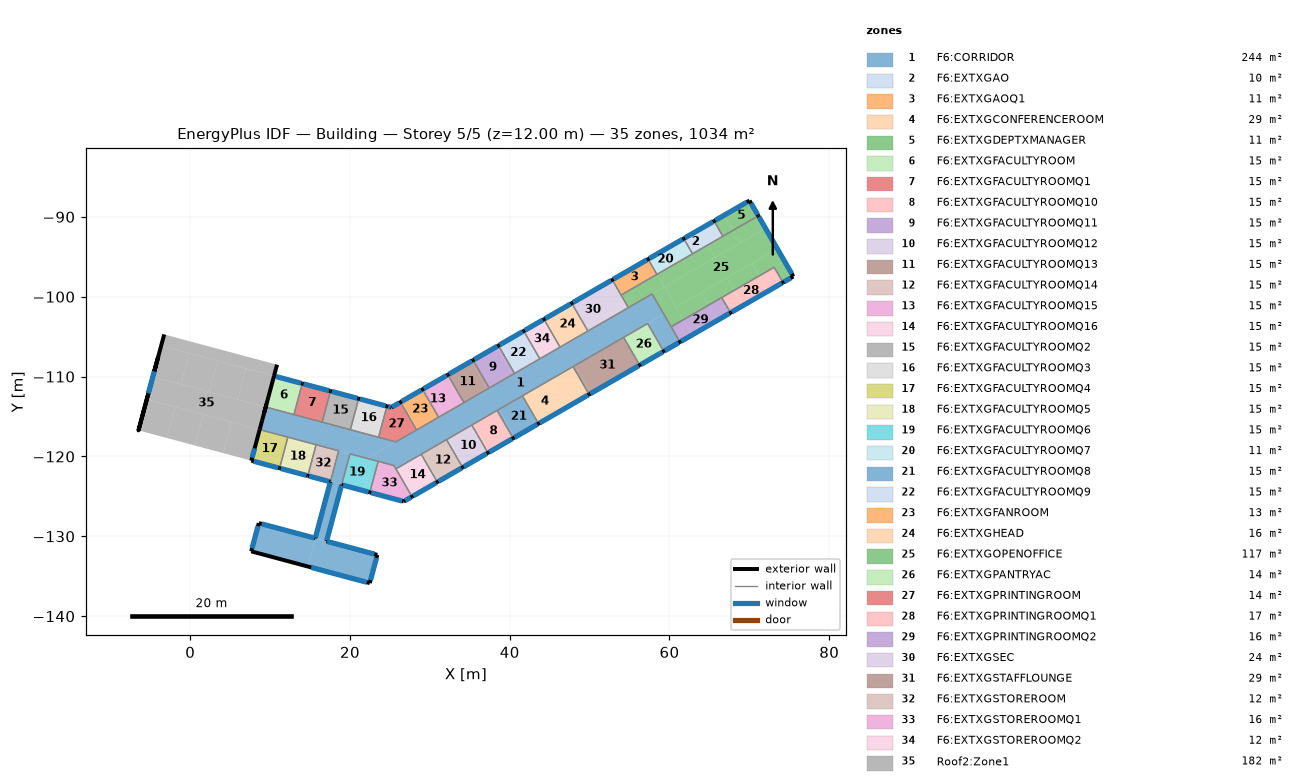
=== STOREY PLAN SPEC (per zone: floor XY polygon, exterior-wall plan segments, windows/doors) ===
zone 1: F6:CORRIDOR  (243.6 m²)
  floor: (14.70, -133.77) (7.64, -131.88) (8.58, -128.35) (15.65, -130.24)
  floor: (26.16, -121.32) (25.98, -121.42) (25.88, -121.24)
  floor: (17.06, -130.62) (15.65, -130.24) (18.58, -119.29) (20.00, -119.67)
  floor: (22.48, -135.85) (14.70, -133.77) (15.65, -130.24) (23.42, -132.32)
  floor: (25.74, -118.18) (22.16, -120.25) (8.69, -116.64) (9.45, -113.81)
  floor: (61.31, -105.67) (59.28, -106.84) (57.26, -103.36) (59.30, -102.19)
  floor: (59.30, -102.19) (26.16, -121.32) (22.16, -120.25) (57.83, -99.65)
  floor: (25.98, -121.42) (25.75, -121.55) (25.52, -121.15) (25.88, -121.24)
  exterior wall: (9.00, -115.50) – (8.69, -116.64)  [1.2 m]
  exterior wall: (17.54, -123.17) – (15.65, -130.24)  [7.3 m]
    window: (17.52, -123.27) – (15.67, -130.15)  [16.2 m²]
  exterior wall: (15.65, -130.24) – (8.58, -128.35)  [7.3 m]
    window: (15.56, -130.21) – (8.96, -128.45)  [15.5 m²]
  exterior wall: (8.58, -128.35) – (7.64, -131.88)  [3.7 m]
    window: (8.48, -128.72) – (7.74, -131.50)  [6.7 m²]
  exterior wall: (7.64, -131.88) – (22.48, -135.85)  [15.4 m]
    window: (15.14, -133.89) – (22.10, -135.75)  [16.4 m²]
  exterior wall: (22.48, -135.85) – (23.42, -132.32)  [3.7 m]
    window: (22.58, -135.48) – (23.32, -132.70)  [6.7 m²]
  exterior wall: (23.42, -132.32) – (17.06, -130.62)  [6.6 m]
    window: (23.05, -132.22) – (17.15, -130.64)  [13.9 m²]
  exterior wall: (17.06, -130.62) – (18.96, -123.55)  [7.3 m]
    window: (17.09, -130.53) – (18.93, -123.64)  [16.2 m²]
  exterior wall: (59.28, -106.84) – (61.31, -105.67)  [2.3 m]
    window: (59.42, -106.76) – (61.16, -105.75)  [4.7 m²]
  interior walls: 35
zone 2: F6:EXTXGAO  (9.7 m²)
  floor: (66.69, -92.43) (64.79, -93.53) (63.69, -91.63) (65.59, -90.53)
  floor: (64.79, -93.53) (62.89, -94.63) (61.79, -92.72) (63.69, -91.63)
  exterior wall: (65.59, -90.53) – (61.79, -92.72)  [4.4 m]
    window: (65.44, -90.61) – (61.93, -92.64)  [9.3 m²]
  interior walls: 3
zone 3: F6:EXTXGAOQ1  (11.4 m²)
  floor: (58.42, -97.21) (53.94, -99.79) (52.84, -97.89) (57.32, -95.30)
  exterior wall: (57.32, -95.30) – (52.84, -97.89)  [5.2 m]
    window: (57.18, -95.38) – (52.99, -97.80)  [11.1 m²]
  interior walls: 3
zone 4: F6:EXTXGCONFERENCEROOM  (29.4 m²)
  floor: (47.00, -113.93) (43.83, -115.76) (41.82, -112.27) (44.99, -110.45)
  floor: (49.94, -112.23) (47.00, -113.93) (44.99, -110.45) (47.93, -108.75)
  floor: (43.83, -115.76) (43.60, -115.89) (41.59, -112.41) (41.82, -112.27)
  exterior wall: (43.60, -115.89) – (49.94, -112.23)  [7.3 m]
    window: (43.75, -115.81) – (49.79, -112.32)  [15.9 m²]
  interior walls: 3
zone 5: F6:EXTXGDEPTXMANAGER  (11.3 m²)
  floor: (71.12, -89.87) (67.95, -91.70) (66.85, -89.80) (70.02, -87.97)
  floor: (67.95, -91.70) (66.69, -92.43) (65.59, -90.53) (66.85, -89.80)
  exterior wall: (71.12, -89.87) – (70.02, -87.97)  [2.2 m]
    window: (71.04, -89.73) – (70.22, -88.30)  [3.9 m²]
  exterior wall: (70.02, -87.97) – (65.59, -90.53)  [5.1 m]
    window: (69.69, -88.16) – (65.73, -90.44)  [10.5 m²]
  interior walls: 2
zone 6: F6:EXTXGFACULTYROOM  (14.7 m²)
  floor: (12.98, -114.76) (9.46, -113.81) (10.50, -109.93) (14.02, -110.87)
  exterior wall: (14.02, -110.87) – (10.49, -109.93)  [3.7 m]
    window: (13.86, -110.83) – (10.72, -109.99)  [7.5 m²]
  exterior wall: (10.49, -109.93) – (9.52, -113.53)  [3.7 m]
  interior walls: 3
zone 7: F6:EXTXGFACULTYROOMQ1  (14.7 m²)
  floor: (16.52, -115.70) (12.99, -114.76) (14.03, -110.87) (17.56, -111.82)
  exterior wall: (17.56, -111.82) – (14.02, -110.87)  [3.7 m]
    window: (17.39, -111.77) – (14.19, -110.92)  [7.7 m²]
  interior walls: 3
zone 8: F6:EXTXGFACULTYROOMQ10  (14.7 m²)
  floor: (40.43, -117.72) (37.50, -119.42) (35.49, -115.93) (38.42, -114.24)
  floor: (37.50, -119.42) (37.27, -119.55) (35.26, -116.07) (35.49, -115.93)
  exterior wall: (37.27, -119.55) – (40.43, -117.72)  [3.7 m]
    window: (37.41, -119.46) – (40.29, -117.81)  [7.7 m²]
  interior walls: 3
zone 9: F6:EXTXGFACULTYROOMQ11  (14.7 m²)
  floor: (40.36, -109.74) (37.43, -111.43) (35.42, -107.95) (38.35, -106.26)
  floor: (40.60, -109.60) (40.36, -109.74) (38.35, -106.26) (38.59, -106.12)
  exterior wall: (38.59, -106.12) – (35.42, -107.95)  [3.7 m]
    window: (38.44, -106.20) – (35.57, -107.86)  [7.7 m²]
  interior walls: 3
zone 10: F6:EXTXGFACULTYROOMQ12  (14.7 m²)
  floor: (37.27, -119.55) (34.33, -121.25) (32.32, -117.76) (35.26, -116.07)
  floor: (34.33, -121.25) (34.10, -121.38) (32.09, -117.89) (32.32, -117.76)
  exterior wall: (34.10, -121.38) – (37.27, -119.55)  [3.7 m]
    window: (34.25, -121.29) – (37.12, -119.63)  [7.7 m²]
  interior walls: 3
zone 11: F6:EXTXGFACULTYROOMQ13  (14.7 m²)
  floor: (37.19, -111.57) (34.26, -113.26) (32.25, -109.78) (35.18, -108.09)
  floor: (37.43, -111.43) (37.19, -111.57) (35.18, -108.09) (35.42, -107.95)
  exterior wall: (35.42, -107.95) – (32.25, -109.78)  [3.7 m]
    window: (35.27, -108.03) – (32.40, -109.69)  [7.7 m²]
  interior walls: 3
zone 12: F6:EXTXGFACULTYROOMQ14  (14.7 m²)
  floor: (34.10, -121.38) (31.16, -123.07) (29.15, -119.59) (32.09, -117.89)
  floor: (31.16, -123.07) (30.93, -123.21) (28.92, -119.72) (29.15, -119.59)
  exterior wall: (30.93, -123.21) – (34.10, -121.38)  [3.7 m]
    window: (31.08, -123.12) – (33.95, -121.46)  [7.7 m²]
  interior walls: 3
zone 13: F6:EXTXGFACULTYROOMQ15  (14.7 m²)
  floor: (34.26, -113.26) (32.91, -114.04) (30.90, -110.55) (32.25, -109.78)
  floor: (32.91, -114.04) (31.10, -115.09) (29.08, -111.60) (30.90, -110.55)
  exterior wall: (32.25, -109.78) – (29.08, -111.60)  [3.7 m]
    window: (32.10, -109.86) – (29.23, -111.52)  [7.7 m²]
  interior walls: 3
zone 14: F6:EXTXGFACULTYROOMQ16  (14.7 m²)
  floor: (28.00, -124.90) (27.76, -125.04) (25.75, -121.55) (25.98, -121.42)
  floor: (30.93, -123.21) (28.00, -124.90) (25.98, -121.42) (28.92, -119.72)
  exterior wall: (27.76, -125.04) – (30.93, -123.21)  [3.7 m]
    window: (27.91, -124.95) – (30.79, -123.29)  [7.7 m²]
  interior walls: 3
zone 15: F6:EXTXGFACULTYROOMQ2  (14.7 m²)
  floor: (20.05, -116.65) (16.52, -115.71) (17.56, -111.82) (21.09, -112.76)
  exterior wall: (21.09, -112.76) – (17.56, -111.82)  [3.7 m]
    window: (20.93, -112.72) – (17.72, -111.86)  [7.7 m²]
  interior walls: 3
zone 16: F6:EXTXGFACULTYROOMQ3  (14.7 m²)
  floor: (23.58, -117.60) (20.05, -116.65) (21.10, -112.77) (24.62, -113.71)
  exterior wall: (24.62, -113.71) – (21.09, -112.76)  [3.7 m]
    window: (24.46, -113.67) – (21.25, -112.81)  [7.7 m²]
  interior walls: 3
zone 17: F6:EXTXGFACULTYROOMQ4  (14.7 m²)
  floor: (11.18, -121.47) (7.65, -120.52) (8.69, -116.64) (12.23, -117.58)
  exterior wall: (8.69, -116.64) – (7.65, -120.52)  [4.0 m]
    window: (8.06, -118.99) – (7.75, -120.15)  [1.7 m²]
  exterior wall: (7.65, -120.52) – (11.18, -121.47)  [3.7 m]
    window: (7.94, -120.60) – (11.02, -121.43)  [7.4 m²]
  interior walls: 3
zone 18: F6:EXTXGFACULTYROOMQ5  (14.7 m²)
  floor: (14.72, -122.42) (11.18, -121.47) (12.23, -117.58) (15.76, -118.53)
  exterior wall: (11.18, -121.47) – (14.72, -122.42)  [3.7 m]
    window: (11.35, -121.51) – (14.55, -122.37)  [7.7 m²]
  interior walls: 3
zone 19: F6:EXTXGFACULTYROOMQ6  (14.7 m²)
  floor: (21.79, -124.31) (18.96, -123.55) (20.00, -119.67) (22.83, -120.43)
  floor: (22.49, -124.50) (21.79, -124.31) (22.83, -120.43) (23.53, -120.61)
  exterior wall: (18.96, -123.55) – (22.49, -124.50)  [3.7 m]
    window: (19.12, -123.60) – (22.32, -124.45)  [7.7 m²]
  interior walls: 3
zone 20: F6:EXTXGFACULTYROOMQ7  (11.3 m²)
  floor: (62.89, -94.63) (61.62, -95.36) (60.52, -93.46) (61.79, -92.72)
  floor: (61.62, -95.36) (58.45, -97.19) (57.35, -95.28) (60.52, -93.46)
  floor: (58.45, -97.19) (58.42, -97.21) (57.32, -95.30) (57.35, -95.28)
  exterior wall: (61.79, -92.72) – (57.32, -95.30)  [5.2 m]
    window: (61.64, -92.81) – (57.47, -95.21)  [11.0 m²]
  interior walls: 3
zone 21: F6:EXTXGFACULTYROOMQ8  (14.7 m²)
  floor: (43.60, -115.89) (40.67, -117.59) (38.65, -114.10) (41.59, -112.41)
  floor: (40.67, -117.59) (40.43, -117.72) (38.42, -114.24) (38.65, -114.10)
  exterior wall: (40.43, -117.72) – (43.60, -115.89)  [3.7 m]
    window: (40.58, -117.64) – (43.46, -115.98)  [7.7 m²]
  interior walls: 3
zone 22: F6:EXTXGFACULTYROOMQ9  (14.7 m²)
  floor: (43.53, -107.91) (40.60, -109.60) (38.59, -106.12) (41.51, -104.43)
  floor: (43.77, -107.77) (43.53, -107.91) (41.51, -104.43) (41.75, -104.29)
  exterior wall: (41.75, -104.29) – (38.59, -106.12)  [3.7 m]
    window: (41.61, -104.37) – (38.73, -106.03)  [7.7 m²]
  interior walls: 3
zone 23: F6:EXTXGFANROOM  (12.8 m²)
  floor: (31.10, -115.09) (28.48, -116.60) (26.47, -113.11) (29.08, -111.60)
  floor: (28.48, -116.60) (28.34, -116.68) (26.32, -113.20) (26.47, -113.11)
  exterior wall: (29.08, -111.60) – (26.32, -113.20)  [3.2 m]
    window: (28.94, -111.69) – (26.47, -113.11)  [6.6 m²]
  interior walls: 3
zone 24: F6:EXTXGHEAD  (16.2 m²)
  floor: (49.78, -104.30) (46.69, -106.08) (44.68, -102.60) (47.77, -100.81)
  floor: (46.69, -106.08) (46.30, -106.31) (44.29, -102.83) (44.68, -102.60)
  exterior wall: (47.77, -100.81) – (44.29, -102.83)  [4.0 m]
    window: (47.62, -100.90) – (44.44, -102.74)  [8.5 m²]
  interior walls: 3
zone 25: F6:EXTXGOPENOFFICE  (117.3 m²)
  floor: (73.50, -93.99) (60.83, -101.30) (59.36, -98.77) (72.03, -91.45)
  floor: (61.74, -102.88) (60.21, -103.76) (57.83, -99.65) (59.36, -98.77)
  floor: (72.03, -91.45) (68.87, -93.28) (67.95, -91.70) (71.12, -89.87)
  floor: (68.87, -93.28) (65.70, -95.11) (64.79, -93.53) (67.95, -91.70)
  floor: (75.51, -97.47) (74.21, -98.22) (73.11, -96.32) (74.41, -95.57)
  floor: (74.41, -95.57) (71.24, -97.40) (70.33, -95.82) (73.50, -93.99)
  floor: (65.70, -95.11) (62.53, -96.94) (61.62, -95.36) (64.79, -93.53)
  floor: (71.24, -97.40) (68.07, -99.22) (67.16, -97.64) (70.33, -95.82)
  floor: (62.53, -96.94) (59.36, -98.77) (58.45, -97.19) (61.62, -95.36)
  floor: (68.07, -99.22) (64.91, -101.05) (63.99, -99.47) (67.16, -97.64)
  floor: (59.36, -98.77) (54.85, -101.37) (53.94, -99.79) (58.45, -97.19)
  floor: (64.91, -101.05) (61.74, -102.88) (60.83, -101.30) (63.99, -99.47)
  exterior wall: (75.51, -97.47) – (71.12, -89.87)  [8.8 m]
    window: (75.31, -97.14) – (71.21, -90.02)  [18.6 m²]
  exterior wall: (74.21, -98.22) – (75.51, -97.47)  [1.5 m]
    window: (74.36, -98.14) – (75.17, -97.67)  [2.3 m²]
  interior walls: 10
zone 26: F6:EXTXGPANTRYAC  (14.0 m²)
  floor: (59.28, -106.84) (56.27, -108.58) (54.26, -105.09) (57.26, -103.36)
  exterior wall: (56.27, -108.58) – (59.28, -106.84)  [3.5 m]
    window: (56.42, -108.49) – (59.13, -106.93)  [7.3 m²]
  interior walls: 3
zone 27: F6:EXTXGPRINTINGROOM  (14.3 m²)
  floor: (25.18, -113.86) (24.48, -114.26) (24.63, -113.71)
  floor: (28.34, -116.68) (25.75, -118.18) (23.59, -117.60) (24.48, -114.26) (26.32, -113.20)
  exterior wall: (26.32, -113.20) – (25.18, -113.86)  [1.3 m]
    window: (26.18, -113.28) – (25.26, -113.81)  [2.6 m²]
  exterior wall: (25.18, -113.86) – (24.62, -113.71)  [0.6 m]
    window: (25.08, -113.83) – (24.79, -113.75)  [0.9 m²]
  interior walls: 4
zone 28: F6:EXTXGPRINTINGROOMQ1  (16.7 m²)
  floor: (74.21, -98.22) (72.34, -99.30) (71.24, -97.40) (73.11, -96.32)
  floor: (72.34, -99.30) (69.17, -101.13) (68.07, -99.22) (71.24, -97.40)
  floor: (69.17, -101.13) (67.64, -102.01) (66.54, -100.11) (68.07, -99.22)
  exterior wall: (67.64, -102.01) – (74.21, -98.22)  [7.6 m]
    window: (67.79, -101.93) – (74.06, -98.31)  [16.5 m²]
  interior walls: 3
zone 29: F6:EXTXGPRINTINGROOMQ2  (16.1 m²)
  floor: (62.84, -104.79) (61.31, -105.67) (60.21, -103.76) (61.74, -102.88)
  floor: (67.64, -102.01) (66.01, -102.96) (64.91, -101.05) (66.54, -100.11)
  floor: (66.01, -102.96) (62.84, -104.79) (61.74, -102.88) (64.91, -101.05)
  exterior wall: (61.31, -105.67) – (67.64, -102.01)  [7.3 m]
    window: (61.46, -105.58) – (67.50, -102.10)  [15.9 m²]
  interior walls: 3
zone 30: F6:EXTXGSEC  (23.5 m²)
  floor: (54.85, -101.37) (53.03, -102.43) (51.02, -98.94) (52.84, -97.89)
  floor: (53.03, -102.43) (49.78, -104.30) (47.77, -100.81) (51.02, -98.94)
  exterior wall: (52.84, -97.89) – (47.77, -100.81)  [5.9 m]
    window: (52.69, -97.97) – (47.92, -100.73)  [12.6 m²]
  interior walls: 4
zone 31: F6:EXTXGSTAFFLOUNGE  (29.4 m²)
  floor: (56.27, -108.58) (50.17, -112.10) (48.16, -108.62) (54.26, -105.09)
  floor: (50.17, -112.10) (49.94, -112.23) (47.93, -108.75) (48.16, -108.62)
  exterior wall: (49.94, -112.23) – (56.27, -108.58)  [7.3 m]
    window: (50.08, -112.15) – (56.12, -108.66)  [15.9 m²]
  interior walls: 3
zone 32: F6:EXTXGSTOREROOM  (11.8 m²)
  floor: (17.54, -123.17) (14.72, -122.42) (15.76, -118.53) (18.58, -119.29)
  exterior wall: (14.72, -122.42) – (17.54, -123.17)  [2.9 m]
    window: (14.88, -122.46) – (17.38, -123.13)  [6.0 m²]
  interior walls: 3
zone 33: F6:EXTXGSTOREROOMQ1  (15.7 m²)
  floor: (27.76, -125.04) (26.73, -125.63) (22.49, -124.50) (23.53, -120.61) (25.52, -121.15)
  exterior wall: (22.49, -124.50) – (26.73, -125.63)  [4.4 m]
    window: (22.65, -124.54) – (26.52, -125.58)  [9.2 m²]
  exterior wall: (26.73, -125.63) – (27.76, -125.04)  [1.2 m]
    window: (26.92, -125.53) – (27.62, -125.12)  [2.0 m²]
  interior walls: 4
zone 34: F6:EXTXGSTOREROOMQ2  (11.8 m²)
  floor: (46.30, -106.31) (43.77, -107.77) (41.75, -104.29) (44.29, -102.83)
  exterior wall: (44.29, -102.83) – (41.75, -104.29)  [2.9 m]
    window: (44.14, -102.91) – (41.90, -104.20)  [6.0 m²]
  interior walls: 3
zone 35: Roof2:Zone1  (181.9 m²)
  floor: (8.69, -116.64) (-5.44, -112.85) (-4.68, -110.02) (9.45, -113.81)
  floor: (-1.15, -110.97) (-4.68, -110.02) (-3.64, -106.14) (-0.11, -107.08)
  floor: (2.38, -111.92) (-1.15, -110.97) (-0.11, -107.08) (3.43, -108.03)
  floor: (5.92, -112.86) (2.38, -111.92) (3.43, -108.03) (6.96, -108.98)
  floor: (9.45, -113.81) (5.92, -112.86) (6.96, -108.98) (10.49, -109.92)
  floor: (-2.95, -117.68) (-6.48, -116.74) (-5.44, -112.85) (-1.91, -113.80)
  floor: (0.59, -118.63) (-2.95, -117.68) (-1.91, -113.80) (1.63, -114.74)
  floor: (4.12, -119.58) (0.59, -118.63) (1.63, -114.74) (5.16, -115.69)
  floor: (7.65, -120.52) (4.12, -119.58) (5.16, -115.69) (8.69, -116.64)
  floor: (10.49, -109.92) (-3.64, -106.14) (-3.26, -104.72) (10.87, -108.51)
  exterior wall: (-5.25, -112.14) – (-6.08, -115.23) – (-5.74, -113.98)  [4.5 m]
  exterior wall: (-4.49, -109.32) – (-4.53, -109.45) – (-4.87, -110.73) – (-4.81, -110.50)  [1.7 m]
  exterior wall: (-4.81, -110.50) – (-5.21, -112.01) – (-6.48, -116.74) – (-6.08, -115.23)  [8.0 m]
  exterior wall: (-3.26, -104.72) – (-4.49, -109.32) – (-4.00, -107.48)  [6.7 m]
  exterior wall: (-4.00, -107.48) – (-4.49, -109.32) – (-4.34, -108.74)  [2.5 m]
  exterior wall: (-4.34, -108.74) – (-5.25, -112.14) – (-4.87, -110.73)  [5.0 m]
  exterior wall: (-5.25, -112.14) – (-5.74, -113.98)  [1.9 m]
  exterior wall: (-4.49, -109.32) – (-5.25, -112.14)  [2.9 m]
    window: (-4.50, -109.36) – (-5.24, -112.10)  [4.0 m²]
  exterior wall: (9.00, -115.50) – (9.52, -113.53) – (9.26, -114.52)  [3.1 m]
  exterior wall: (10.49, -109.93) – (10.87, -108.51)  [1.5 m]
  interior walls: 4

=== DERIVED (storey summary) ===
Building: Building
Storey: 5 of 5  (floor level z = 12.00 m)
Storey gross floor area: 1033.5 m²
Zones on this storey: 35
  - F6:CORRIDOR: floor 243.6 m²; exterior wall 54.7 m (161.0 m²); 8 window(s) 96.3 m²; WWR 59.8%
  - F6:EXTXGAO: floor 9.7 m²; exterior wall 4.4 m (13.2 m²); 1 window(s) 9.3 m²; WWR 70.7%
  - F6:EXTXGAOQ1: floor 11.4 m²; exterior wall 5.2 m (15.5 m²); 1 window(s) 11.1 m²; WWR 71.3%
  - F6:EXTXGCONFERENCEROOM: floor 29.4 m²; exterior wall 7.3 m (21.9 m²); 1 window(s) 15.9 m²; WWR 72.3%
  - F6:EXTXGDEPTXMANAGER: floor 11.3 m²; exterior wall 7.3 m (22.0 m²); 2 window(s) 14.4 m²; WWR 65.5%
  - F6:EXTXGFACULTYROOM: floor 14.7 m²; exterior wall 7.4 m (15.0 m²); 1 window(s) 7.5 m²; WWR 50.1%
  - F6:EXTXGFACULTYROOMQ1: floor 14.7 m²; exterior wall 3.7 m (11.0 m²); 1 window(s) 7.7 m²; WWR 69.9%
  - F6:EXTXGFACULTYROOMQ10: floor 14.7 m²; exterior wall 3.7 m (11.0 m²); 1 window(s) 7.7 m²; WWR 69.9%
  - F6:EXTXGFACULTYROOMQ11: floor 14.7 m²; exterior wall 3.7 m (11.0 m²); 1 window(s) 7.7 m²; WWR 69.9%
  - F6:EXTXGFACULTYROOMQ12: floor 14.7 m²; exterior wall 3.7 m (11.0 m²); 1 window(s) 7.7 m²; WWR 69.9%
  - F6:EXTXGFACULTYROOMQ13: floor 14.7 m²; exterior wall 3.7 m (11.0 m²); 1 window(s) 7.7 m²; WWR 69.9%
  - F6:EXTXGFACULTYROOMQ14: floor 14.7 m²; exterior wall 3.7 m (11.0 m²); 1 window(s) 7.7 m²; WWR 69.9%
  - F6:EXTXGFACULTYROOMQ15: floor 14.7 m²; exterior wall 3.7 m (11.0 m²); 1 window(s) 7.7 m²; WWR 69.9%
  - F6:EXTXGFACULTYROOMQ16: floor 14.7 m²; exterior wall 3.7 m (11.0 m²); 1 window(s) 7.7 m²; WWR 69.9%
  - F6:EXTXGFACULTYROOMQ2: floor 14.7 m²; exterior wall 3.7 m (11.0 m²); 1 window(s) 7.7 m²; WWR 69.9%
  - F6:EXTXGFACULTYROOMQ3: floor 14.7 m²; exterior wall 3.7 m (11.0 m²); 1 window(s) 7.7 m²; WWR 69.9%
  - F6:EXTXGFACULTYROOMQ4: floor 14.7 m²; exterior wall 7.7 m (18.4 m²); 2 window(s) 9.1 m²; WWR 49.4%
  - F6:EXTXGFACULTYROOMQ5: floor 14.7 m²; exterior wall 3.7 m (11.0 m²); 1 window(s) 7.7 m²; WWR 69.9%
  - F6:EXTXGFACULTYROOMQ6: floor 14.7 m²; exterior wall 3.7 m (11.0 m²); 1 window(s) 7.7 m²; WWR 69.9%
  - F6:EXTXGFACULTYROOMQ7: floor 11.3 m²; exterior wall 5.2 m (15.5 m²); 1 window(s) 11.0 m²; WWR 71.3%
  - F6:EXTXGFACULTYROOMQ8: floor 14.7 m²; exterior wall 3.7 m (11.0 m²); 1 window(s) 7.7 m²; WWR 69.9%
  - F6:EXTXGFACULTYROOMQ9: floor 14.7 m²; exterior wall 3.7 m (11.0 m²); 1 window(s) 7.7 m²; WWR 69.9%
  - F6:EXTXGFANROOM: floor 12.8 m²; exterior wall 3.2 m (9.6 m²); 1 window(s) 6.6 m²; WWR 69.2%
  - F6:EXTXGHEAD: floor 16.2 m²; exterior wall 4.0 m (12.1 m²); 1 window(s) 8.5 m²; WWR 70.4%
  - F6:EXTXGOPENOFFICE: floor 117.3 m²; exterior wall 10.3 m (30.8 m²); 2 window(s) 21.0 m²; WWR 68.1%
  - F6:EXTXGPANTRYAC: floor 14.0 m²; exterior wall 3.5 m (10.4 m²); 1 window(s) 7.3 m²; WWR 69.7%
  - F6:EXTXGPRINTINGROOM: floor 14.3 m²; exterior wall 1.9 m (5.7 m²); 2 window(s) 3.5 m²; WWR 60.9%
  - F6:EXTXGPRINTINGROOMQ1: floor 16.7 m²; exterior wall 7.6 m (22.7 m²); 1 window(s) 16.5 m²; WWR 72.4%
  - F6:EXTXGPRINTINGROOMQ2: floor 16.1 m²; exterior wall 7.3 m (21.9 m²); 1 window(s) 15.9 m²; WWR 72.3%
  - F6:EXTXGSEC: floor 23.5 m²; exterior wall 5.9 m (17.6 m²); 1 window(s) 12.6 m²; WWR 71.7%
  - F6:EXTXGSTAFFLOUNGE: floor 29.4 m²; exterior wall 7.3 m (21.9 m²); 1 window(s) 15.9 m²; WWR 72.3%
  - F6:EXTXGSTOREROOM: floor 11.8 m²; exterior wall 2.9 m (8.8 m²); 1 window(s) 6.0 m²; WWR 68.8%
  - F6:EXTXGSTOREROOMQ1: floor 15.7 m²; exterior wall 5.6 m (16.8 m²); 2 window(s) 11.3 m²; WWR 67.2%
  - F6:EXTXGSTOREROOMQ2: floor 11.8 m²; exterior wall 2.9 m (8.8 m²); 1 window(s) 6.0 m²; WWR 68.8%
  - Roof2:Zone1: floor 181.9 m²; exterior wall 37.7 m (22.5 m²); 1 window(s) 4.0 m²; WWR 17.9%
Zone adjacency (shared interzone walls):
  - F6:CORRIDOR ↔ F6:EXTXGCONFERENCEROOM
  - F6:CORRIDOR ↔ F6:EXTXGFACULTYROOM
  - F6:CORRIDOR ↔ F6:EXTXGFACULTYROOMQ1
  - F6:CORRIDOR ↔ F6:EXTXGFACULTYROOMQ10
  - F6:CORRIDOR ↔ F6:EXTXGFACULTYROOMQ11
  - F6:CORRIDOR ↔ F6:EXTXGFACULTYROOMQ12
  - F6:CORRIDOR ↔ F6:EXTXGFACULTYROOMQ13
  - F6:CORRIDOR ↔ F6:EXTXGFACULTYROOMQ14
  - F6:CORRIDOR ↔ F6:EXTXGFACULTYROOMQ15
  - F6:CORRIDOR ↔ F6:EXTXGFACULTYROOMQ16
  - F6:CORRIDOR ↔ F6:EXTXGFACULTYROOMQ2
  - F6:CORRIDOR ↔ F6:EXTXGFACULTYROOMQ3
  - F6:CORRIDOR ↔ F6:EXTXGFACULTYROOMQ4
  - F6:CORRIDOR ↔ F6:EXTXGFACULTYROOMQ5
  - F6:CORRIDOR ↔ F6:EXTXGFACULTYROOMQ6
  - F6:CORRIDOR ↔ F6:EXTXGFACULTYROOMQ8
  - F6:CORRIDOR ↔ F6:EXTXGFACULTYROOMQ9
  - F6:CORRIDOR ↔ F6:EXTXGFANROOM
  - F6:CORRIDOR ↔ F6:EXTXGHEAD
  - F6:CORRIDOR ↔ F6:EXTXGOPENOFFICE
  - F6:CORRIDOR ↔ F6:EXTXGPANTRYAC
  - F6:CORRIDOR ↔ F6:EXTXGPRINTINGROOM
  - F6:CORRIDOR ↔ F6:EXTXGPRINTINGROOMQ2
  - F6:CORRIDOR ↔ F6:EXTXGSEC
  - F6:CORRIDOR ↔ F6:EXTXGSTAFFLOUNGE
  - F6:CORRIDOR ↔ F6:EXTXGSTOREROOM
  - F6:CORRIDOR ↔ F6:EXTXGSTOREROOMQ1
  - F6:CORRIDOR ↔ F6:EXTXGSTOREROOMQ2
  - F6:CORRIDOR ↔ Roof2:Zone1
  - F6:EXTXGAO ↔ F6:EXTXGDEPTXMANAGER
  - F6:EXTXGAO ↔ F6:EXTXGFACULTYROOMQ7
  - F6:EXTXGAO ↔ F6:EXTXGOPENOFFICE
  - F6:EXTXGAOQ1 ↔ F6:EXTXGFACULTYROOMQ7
  - F6:EXTXGAOQ1 ↔ F6:EXTXGOPENOFFICE
  - F6:EXTXGAOQ1 ↔ F6:EXTXGSEC
  - F6:EXTXGCONFERENCEROOM ↔ F6:EXTXGFACULTYROOMQ8
  - F6:EXTXGCONFERENCEROOM ↔ F6:EXTXGSTAFFLOUNGE
  - F6:EXTXGDEPTXMANAGER ↔ F6:EXTXGOPENOFFICE
  - F6:EXTXGFACULTYROOM ↔ F6:EXTXGFACULTYROOMQ1
  - F6:EXTXGFACULTYROOM ↔ Roof2:Zone1
  - F6:EXTXGFACULTYROOMQ1 ↔ F6:EXTXGFACULTYROOMQ2
  - F6:EXTXGFACULTYROOMQ10 ↔ F6:EXTXGFACULTYROOMQ12
  - F6:EXTXGFACULTYROOMQ10 ↔ F6:EXTXGFACULTYROOMQ8
  - F6:EXTXGFACULTYROOMQ11 ↔ F6:EXTXGFACULTYROOMQ13
  - F6:EXTXGFACULTYROOMQ11 ↔ F6:EXTXGFACULTYROOMQ9
  - F6:EXTXGFACULTYROOMQ12 ↔ F6:EXTXGFACULTYROOMQ14
  - F6:EXTXGFACULTYROOMQ13 ↔ F6:EXTXGFACULTYROOMQ15
  - F6:EXTXGFACULTYROOMQ14 ↔ F6:EXTXGFACULTYROOMQ16
  - F6:EXTXGFACULTYROOMQ15 ↔ F6:EXTXGFANROOM
  - F6:EXTXGFACULTYROOMQ16 ↔ F6:EXTXGSTOREROOMQ1
  - F6:EXTXGFACULTYROOMQ2 ↔ F6:EXTXGFACULTYROOMQ3
  - F6:EXTXGFACULTYROOMQ3 ↔ F6:EXTXGPRINTINGROOM
  - F6:EXTXGFACULTYROOMQ4 ↔ F6:EXTXGFACULTYROOMQ5
  - F6:EXTXGFACULTYROOMQ4 ↔ Roof2:Zone1
  - F6:EXTXGFACULTYROOMQ5 ↔ F6:EXTXGSTOREROOM
  - F6:EXTXGFACULTYROOMQ6 ↔ F6:EXTXGSTOREROOMQ1
  - F6:EXTXGFACULTYROOMQ7 ↔ F6:EXTXGOPENOFFICE
  - F6:EXTXGFACULTYROOMQ9 ↔ F6:EXTXGSTOREROOMQ2
  - F6:EXTXGFANROOM ↔ F6:EXTXGPRINTINGROOM
  - F6:EXTXGHEAD ↔ F6:EXTXGSEC
  - F6:EXTXGHEAD ↔ F6:EXTXGSTOREROOMQ2
  - F6:EXTXGOPENOFFICE ↔ F6:EXTXGPRINTINGROOMQ1
  - F6:EXTXGOPENOFFICE ↔ F6:EXTXGPRINTINGROOMQ2
  - F6:EXTXGOPENOFFICE ↔ F6:EXTXGSEC
  - F6:EXTXGPANTRYAC ↔ F6:EXTXGSTAFFLOUNGE
  - F6:EXTXGPRINTINGROOMQ1 ↔ F6:EXTXGPRINTINGROOMQ2